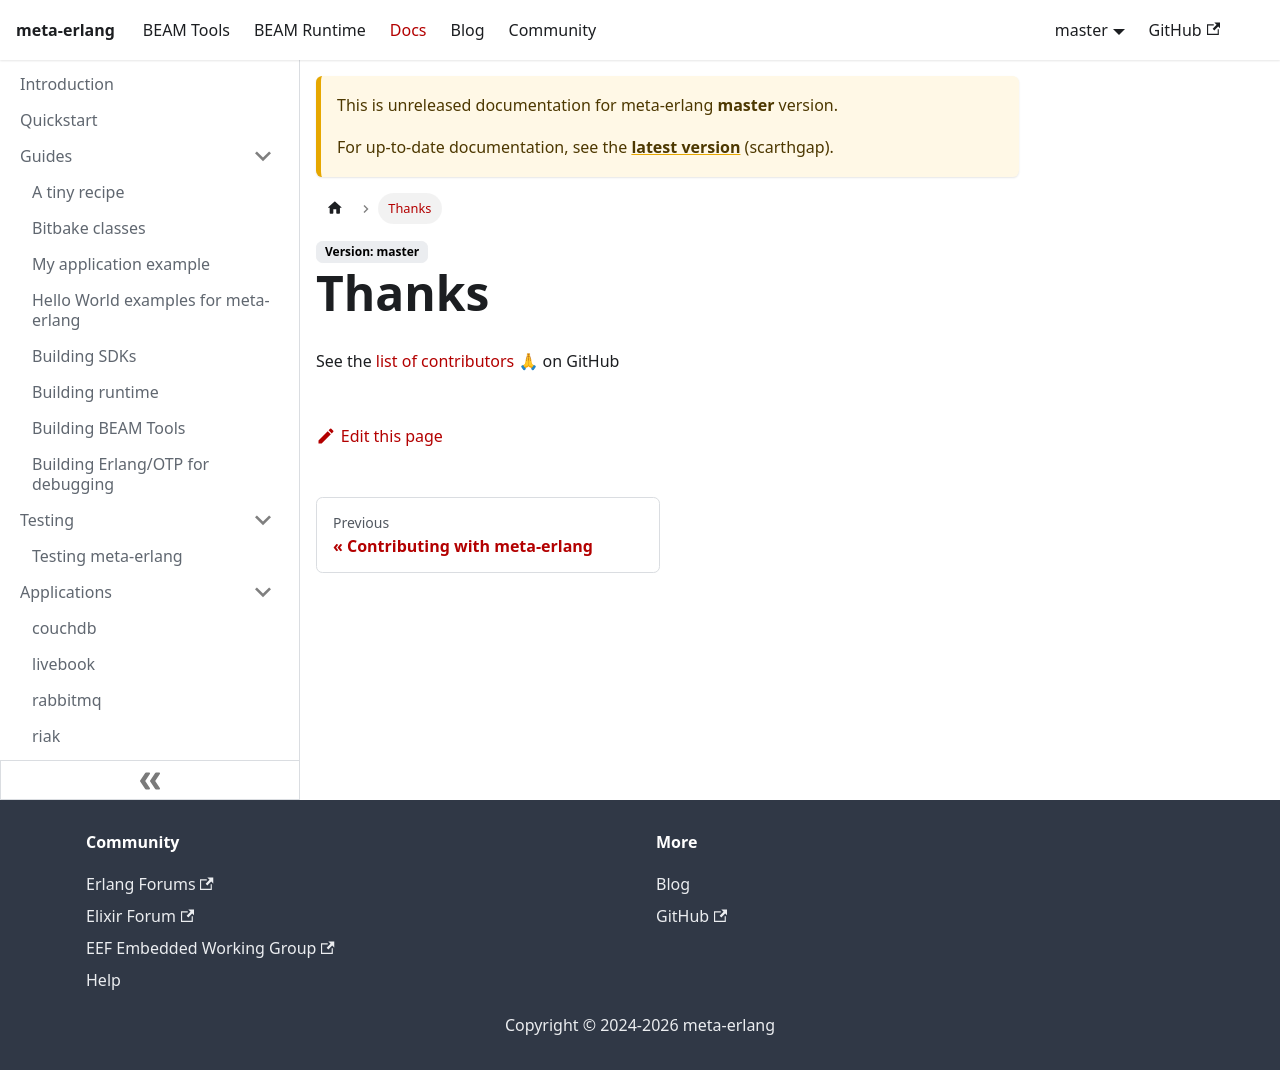

repository: meta-erlang/meta-erlang.github.io · page: docs/master/thanks/index.html · generator: docusaurus

---
sidebar_position: 7
sidebar_label: Thanks
sidebar_class_name: green
description: Thanks
---

# Thanks

See the
[list of contributors](https://github.com/joaohf/meta-erlang/graphs/contributors)
:pray: on GitHub
